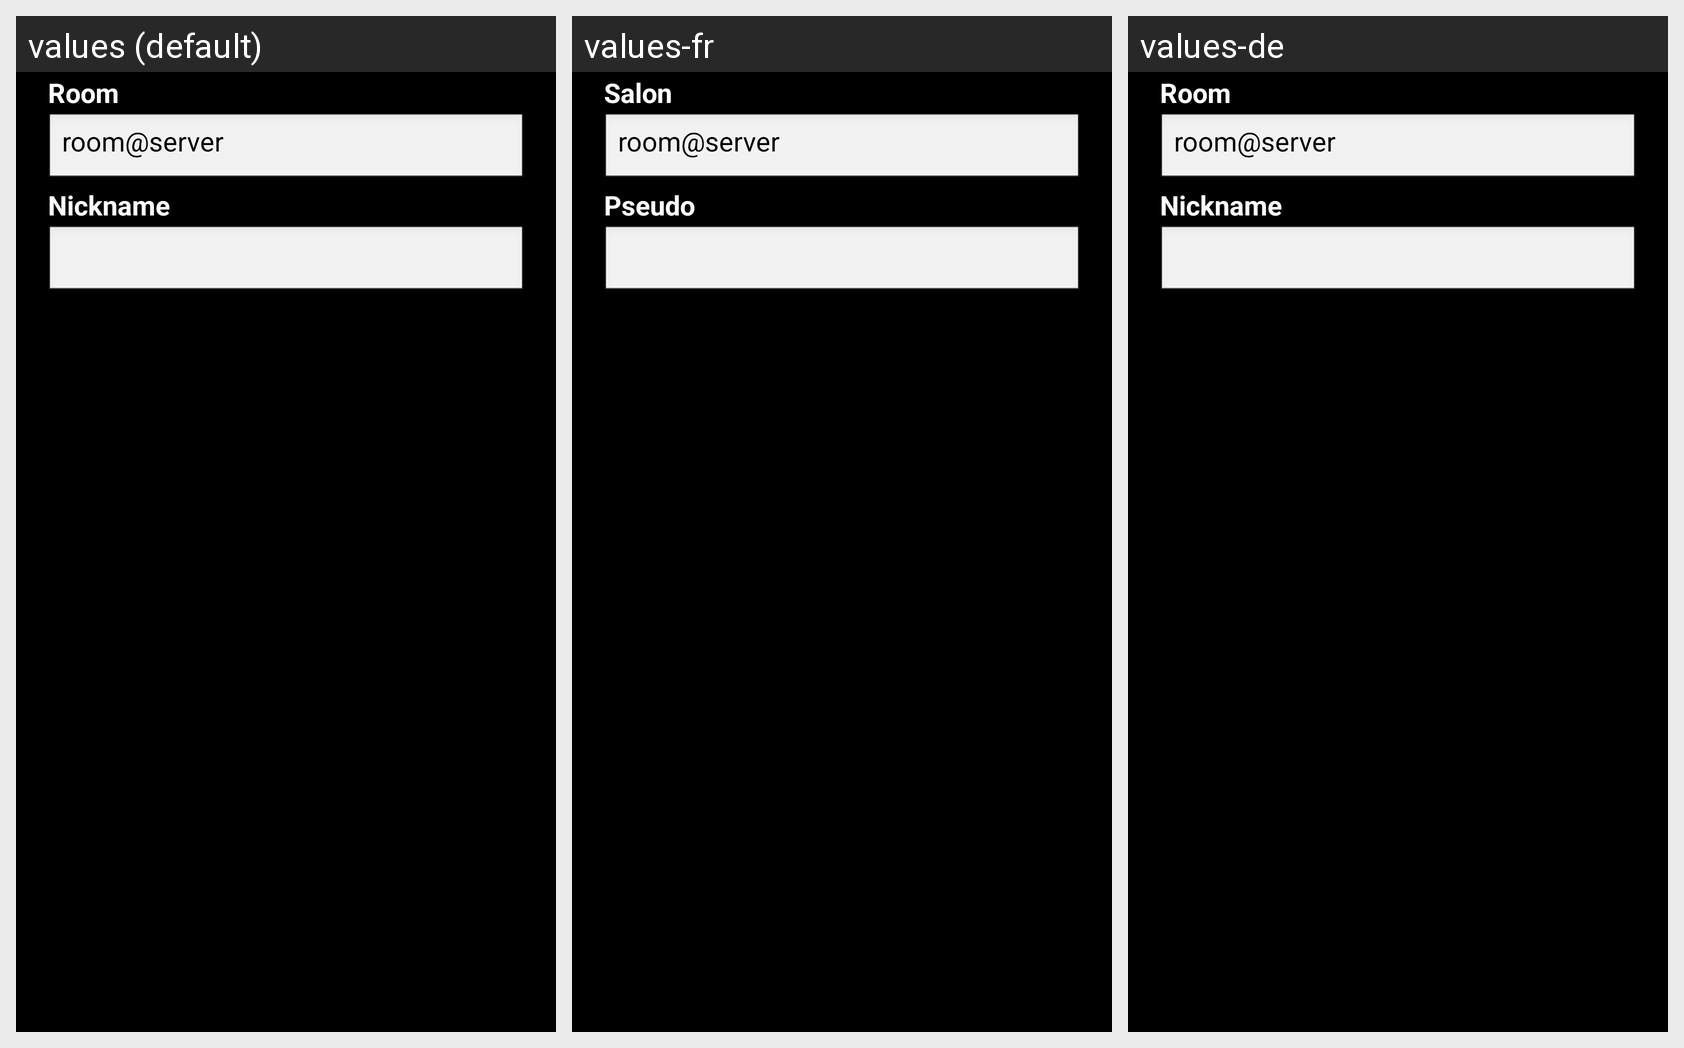

The Android screen above is rendered under several locales of the same app. Produce the string resources it draws, with the default and per-locale values.
Android screen res/layout/joinmucdialog.xml rendered under 3 locales, left to right: values (default), values-fr, values-de. Device: Nexus 5 (rendered at 1080×1920; each locale shown at half size, 540×960, under a caption strip naming it); theme Theme.BEEM.Default.
Strings drawn on this screen, with the default value and each locale's value (text and hints the layout hard-codes, and strings that could not be matched under every locale, appear in the picture but are not listed):

Room
  values: Room
  values-fr: Salon
  values-de: Room  [not translated; the default value is used]

Nick
  values: Nickname
  values-fr: Pseudo
  values-de: Nickname  [not translated; the default value is used]
